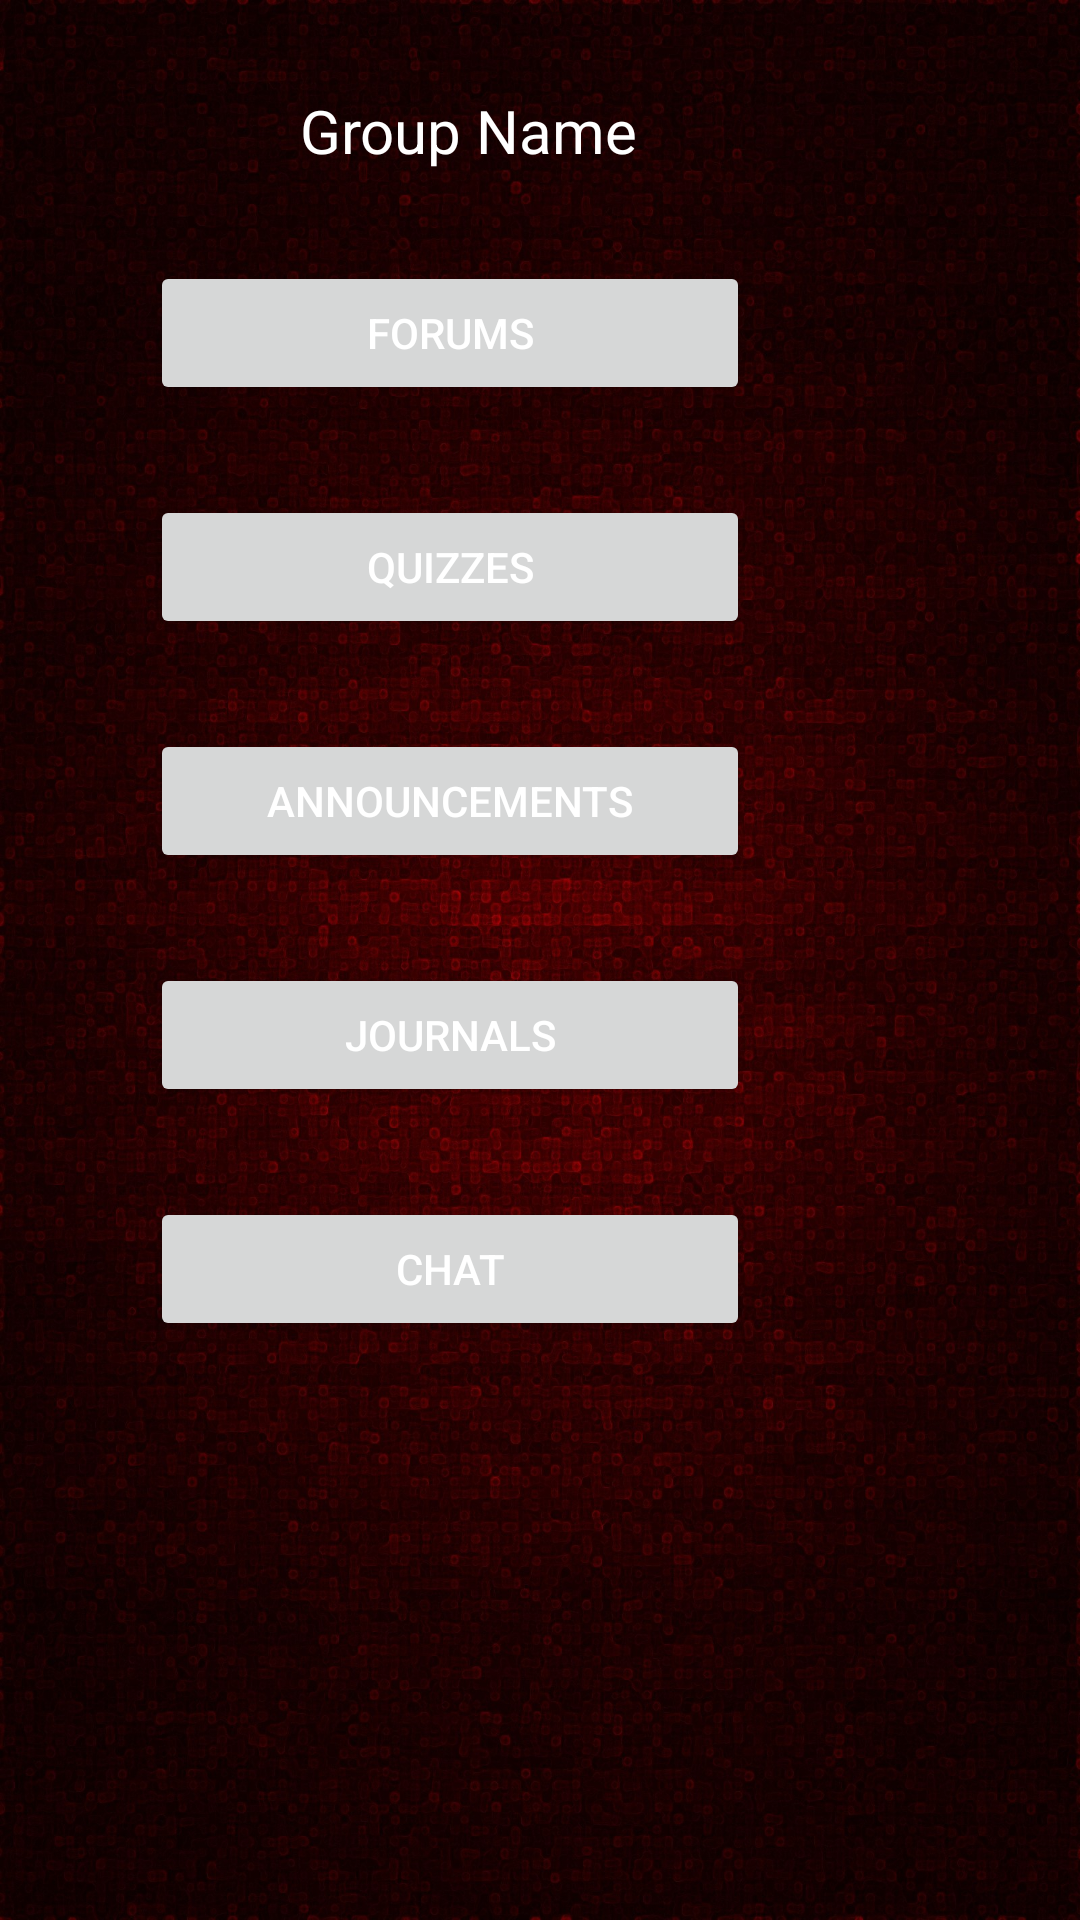

The Android layout XML behind this screen, and the referenced resources:
<!-- AndroidManifest.xml: fallback theme Theme.MaterialComponents.DayNight.NoActionBar -->
<!-- res/layout/privatemember_home.xml -->
<?xml version="1.0" encoding="utf-8"?>
<LinearLayout xmlns:android="http://schemas.android.com/apk/res/android"
    android:layout_width="match_parent"
    android:layout_height="match_parent"
    android:background="@drawable/darkred"
    android:orientation="vertical"
    android:paddingLeft="50dp" >

    <TextView
        android:id="@+id/textgroup"
        android:layout_width="wrap_content"
        android:layout_height="wrap_content"
        android:layout_marginLeft="50dp"
        android:layout_marginTop="30dp"
        android:text="@string/groupname"
        android:textColor="@android:color/white"
        android:textSize="20sp" />

    <Button
        android:id="@+id/butnforum"
        android:layout_width="200dp"
        android:layout_height="wrap_content"
        android:layout_marginBottom="30dp"
        android:layout_marginTop="30dp"
        android:text="@string/forum"
        android:textColor="@android:color/white" />

    <Button
        android:id="@+id/butnquiz"
        android:layout_width="200dp"
        android:layout_height="wrap_content"
        android:text="@string/quiz"
        android:textColor="@android:color/white" />

    <Button
        android:id="@+id/butnpstancmnt"
        android:layout_width="200dp"
        android:layout_height="wrap_content"
        android:layout_marginTop="30dp"
        android:text="@string/announcement"
        android:textColor="@android:color/white" />

    <Button
        android:id="@+id/btnjornl"
        android:layout_width="200dp"
        android:layout_height="wrap_content"
        android:layout_marginTop="30dp"
        android:text="@string/journal"
        android:textColor="@android:color/white" />

    <Button
        android:id="@+id/btnchat"
        android:layout_width="200dp"
        android:layout_height="wrap_content"
        android:layout_marginTop="30dp"
        android:text="@string/chat"
        android:textColor="@android:color/white" />

</LinearLayout>
<!-- resources referenced by this layout -->
<resources>
  <!-- drawable darkred: jpg bitmap (drawable-hdpi, 641265 bytes) -->
  <string name="announcement">Announcements</string>
  <string name="chat">Chat</string>
  <string name="forum">Forums</string>
  <string name="groupname">Group Name</string>
  <string name="journal">Journals</string>
  <string name="quiz">Quizzes</string>
</resources>
